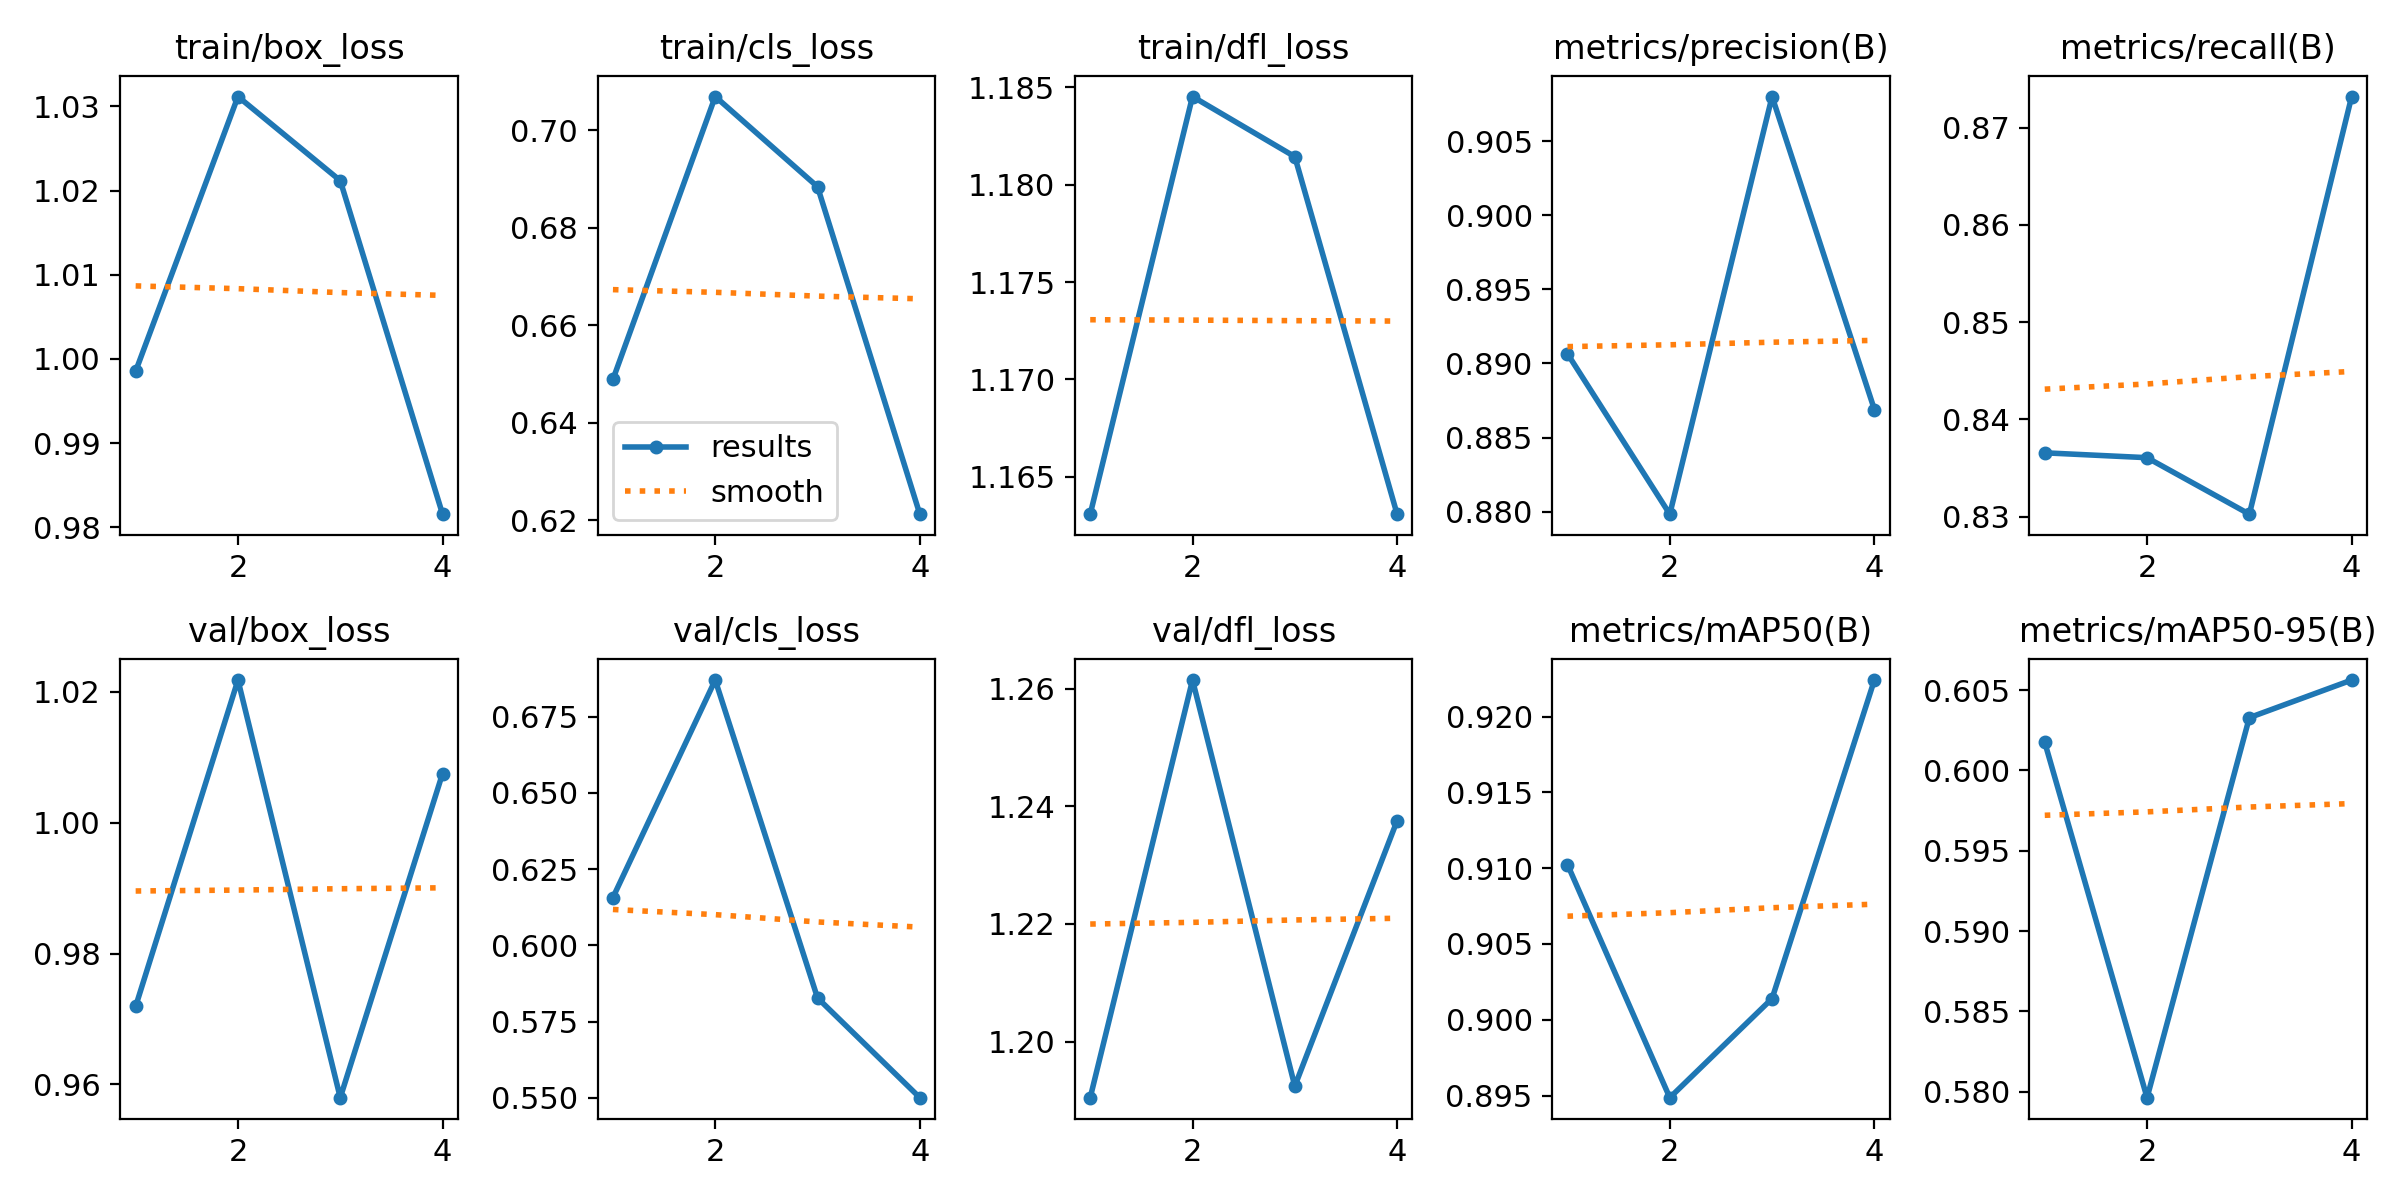

The data file committed next to this chart (first rows):
epoch, time, train/box_loss, train/cls_loss, train/dfl_loss, metrics/precision(B), metrics/recall(B), metrics/mAP50(B), metrics/mAP50-95(B), val/box_loss, val/cls_loss, val/dfl_loss, lr/pg0, lr/pg1, lr/pg2
1, 2641, 0.9986, 0.6489, 1.163, 0.8907, 0.8366, 0.9102, 0.6018, 0.9719, 0.6157, 1.19, 0.0004742, 0.0004742, 0.0004742
2, 4749, 1.031, 0.7069, 1.185, 0.8798, 0.836, 0.8949, 0.5796, 1.022, 0.687, 1.261, 0.0007153, 0.0007153, 0.0007153
3, 6553, 1.021, 0.6884, 1.181, 0.908, 0.8302, 0.9014, 0.6033, 0.958, 0.5828, 1.192, 0.0007206, 0.0007206, 0.0007206
4, 8326, 0.9816, 0.6213, 1.163, 0.8869, 0.8732, 0.9224, 0.6056, 1.008, 0.5501, 1.238, 0.000368, 0.000368, 0.000368
